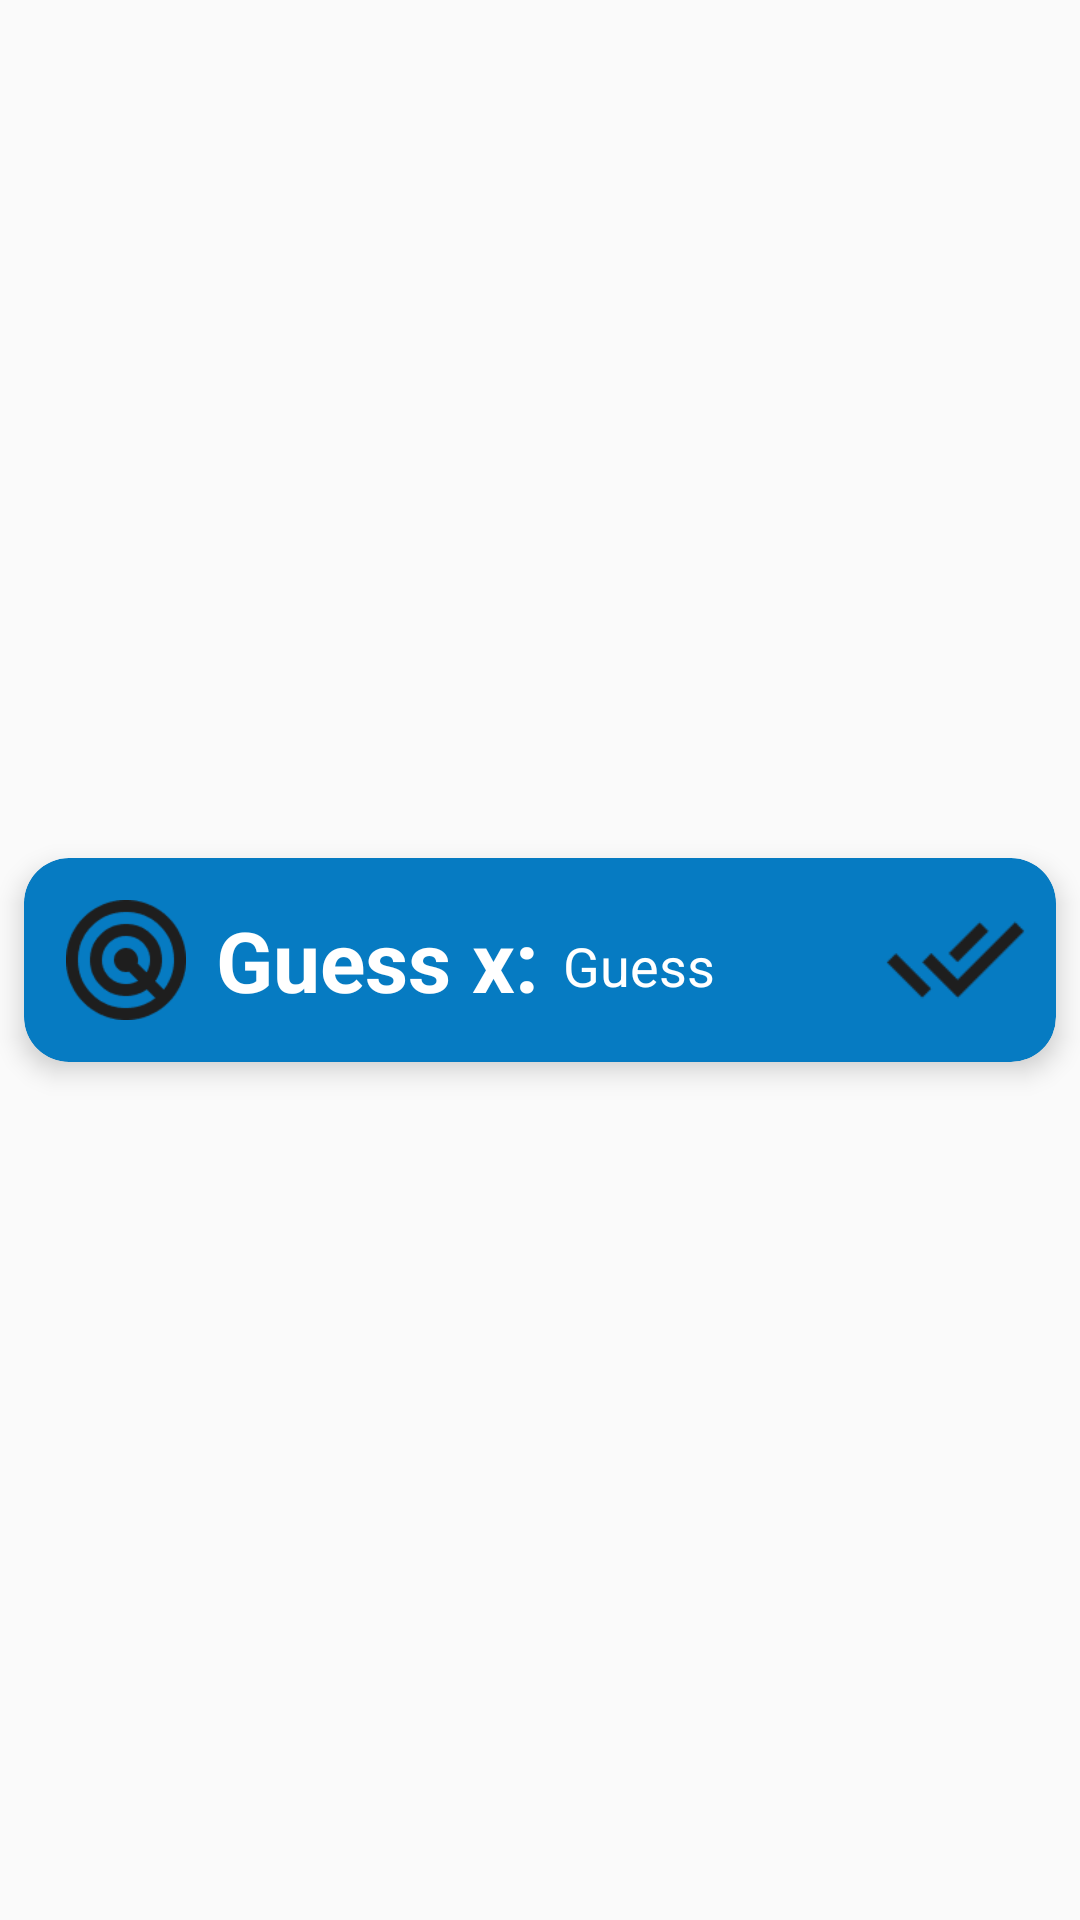

Produce the Android XML layout that renders to this screen, including the resource entries it uses.
<!-- AndroidManifest.xml: application theme Theme.MuseumHideAndSeek -->
<!-- res/layout/guess_item.xml -->
<?xml version="1.0" encoding="utf-8"?>
<androidx.constraintlayout.widget.ConstraintLayout xmlns:android="http://schemas.android.com/apk/res/android"
    xmlns:app="http://schemas.android.com/apk/res-auto"
    xmlns:tools="http://schemas.android.com/tools"
    android:layout_width="match_parent"
    android:layout_height="wrap_content">

    <androidx.cardview.widget.CardView
        android:id="@+id/playerCard"
        android:layout_width="0dp"
        android:layout_height="wrap_content"
        android:layout_marginStart="8dp"
        android:layout_marginTop="10dp"
        android:layout_marginEnd="8dp"
        android:layout_marginBottom="10dp"
        app:cardBackgroundColor="@color/blue_1"
        app:cardCornerRadius="15dp"
        app:cardElevation="5dp"
        app:layout_constraintBottom_toBottomOf="parent"
        app:layout_constraintEnd_toEndOf="parent"
        app:layout_constraintStart_toStartOf="parent"
        app:layout_constraintTop_toTopOf="parent">

        <androidx.constraintlayout.widget.ConstraintLayout
            android:layout_width="match_parent"
            android:layout_height="wrap_content">

            <LinearLayout
                android:layout_width="match_parent"
                android:layout_height="wrap_content"
                android:layout_margin="6dp"
                android:orientation="horizontal"
                app:layout_constraintBottom_toBottomOf="parent"
                app:layout_constraintEnd_toEndOf="parent"
                app:layout_constraintStart_toStartOf="parent"
                app:layout_constraintTop_toTopOf="parent">

                <ImageView
                    android:id="@+id/image_radar"
                    android:layout_width="40dp"
                    android:layout_height="50dp"
                    android:layout_gravity="center"
                    android:layout_marginStart="8dp"
                    android:layout_marginTop="3dp"
                    android:layout_marginBottom="3dp"
                    app:srcCompat="@drawable/radar" />

                <TextView
                    android:id="@+id/guessName"
                    android:layout_width="wrap_content"
                    android:layout_height="wrap_content"
                    android:layout_gravity="center"
                    android:layout_marginStart="10dp"
                    android:maxLines="1"
                    android:text="@string/guess_name"
                    android:textColor="@color/white"
                    android:textSize="28sp"
                    android:textStyle="bold"/>

                <TextView
                    android:id="@+id/guessDesc"
                    android:layout_width="wrap_content"
                    android:layout_height="wrap_content"
                    android:layout_weight="1"
                    android:layout_gravity="center"
                    android:layout_marginStart="8dp"
                    android:layout_marginTop="2dp"
                    android:maxLines="1"
                    android:text="@string/guess_desc"
                    android:textColor="@color/white"
                    android:textSize="18sp"/>

                <Space
                    android:layout_width="wrap_content"
                    android:layout_height="wrap_content"
                    android:layout_weight="1" />

                <Space
                    android:layout_width="wrap_content"
                    android:layout_height="wrap_content"
                    android:layout_weight="1" />

                <ImageView
                    android:id="@+id/guessSeen"
                    android:layout_width="40dp"
                    android:layout_height="50dp"
                    android:layout_gravity="center"
                    android:layout_marginStart="8dp"
                    android:layout_marginTop="3dp"
                    android:layout_marginBottom="3dp"
                    android:layout_weight="1"
                    app:srcCompat="@drawable/done_all" />
            </LinearLayout>

        </androidx.constraintlayout.widget.ConstraintLayout>
    </androidx.cardview.widget.CardView>
</androidx.constraintlayout.widget.ConstraintLayout>
<!-- resources referenced by this layout -->
<resources>
  <color name="blue_1">#067BC2</color>
  <color name="white">#FFFFFFFF</color>
  <!-- drawable done_all: png bitmap (drawable, 963 bytes) -->
  <!-- drawable radar: png bitmap (drawable, 3246 bytes) -->
  <string name="guess_desc">Guess</string>
  <string name="guess_name">Guess x:</string>
  <style name="Theme.MuseumHideAndSeek" parent="Base.Theme.MuseumHideAndSeek" />
  <style name="Base.Theme.MuseumHideAndSeek" parent="Theme.AppCompat.DayNight.NoActionBar">
          
          
      </style>
</resources>
